Dataset: splits (GitHub, adityamathur06/SentryGlide). Classes: body tissue or organ, gauze, glass equipment packaging, metal equipment packaging, organic waste, paper equipment packaging, plastic equipment packaging, syringe, syringe needle, tweezers.

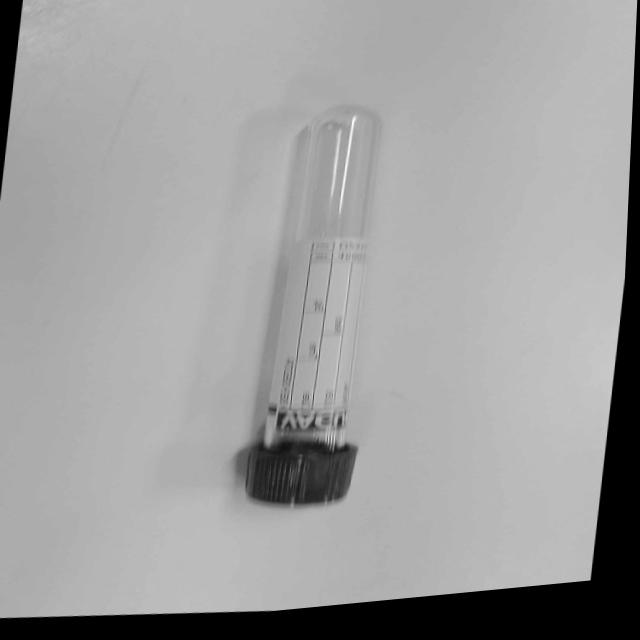
Label: glass equipment packaging

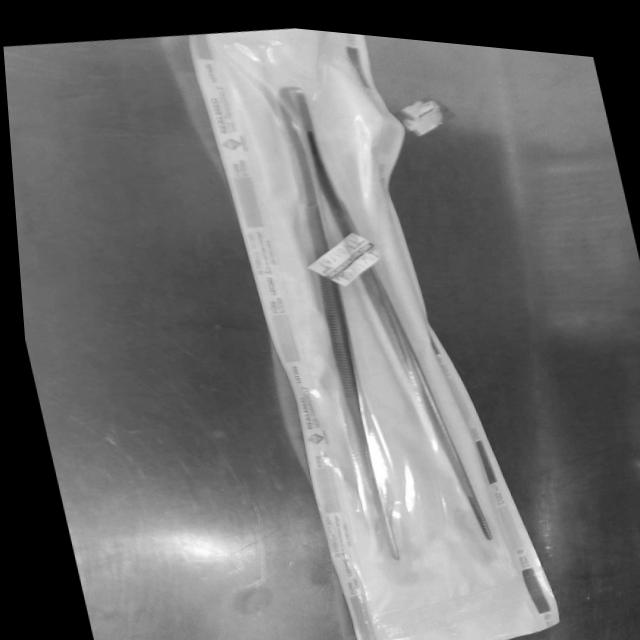
Label: tweezers

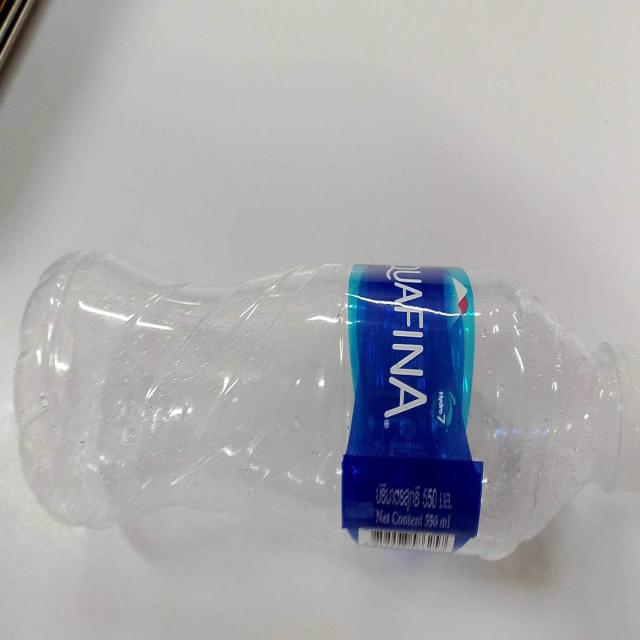
Label: plastic equipment packaging

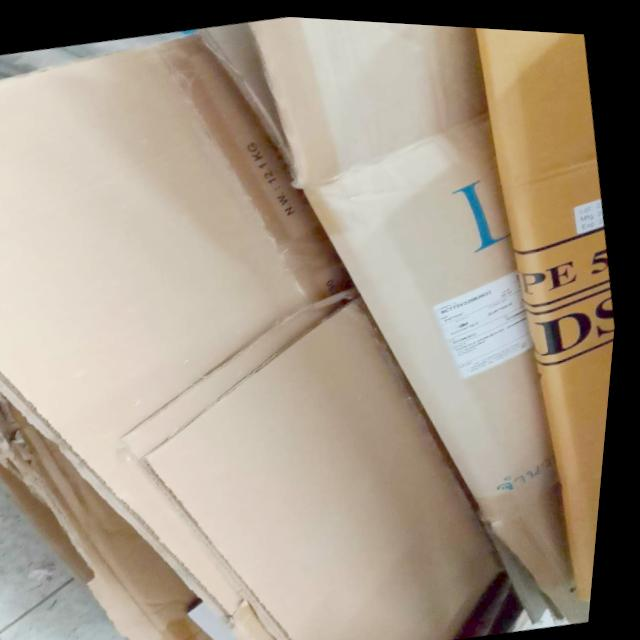
Label: paper equipment packaging

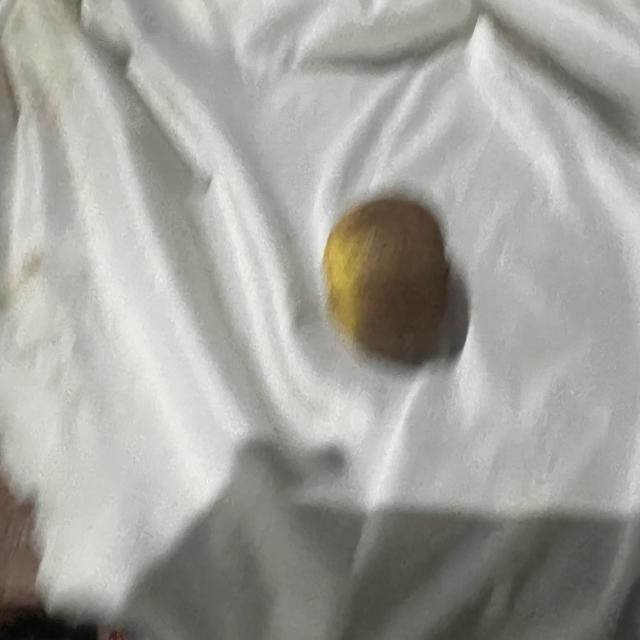
Label: organic waste

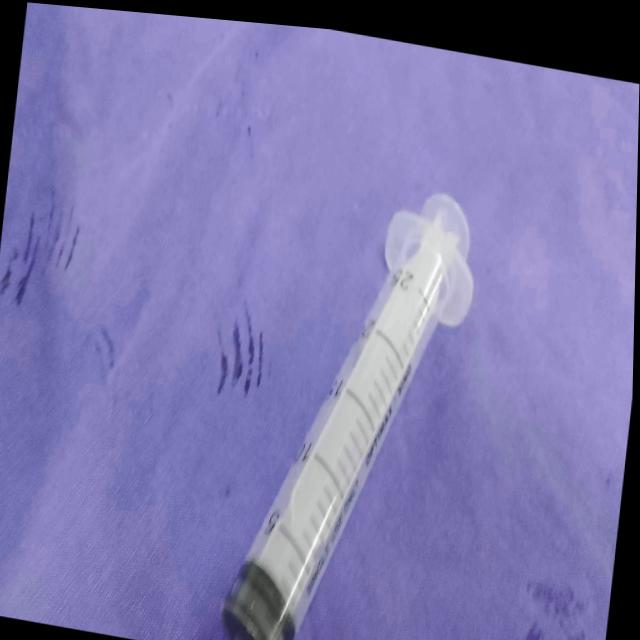
Label: syringe
